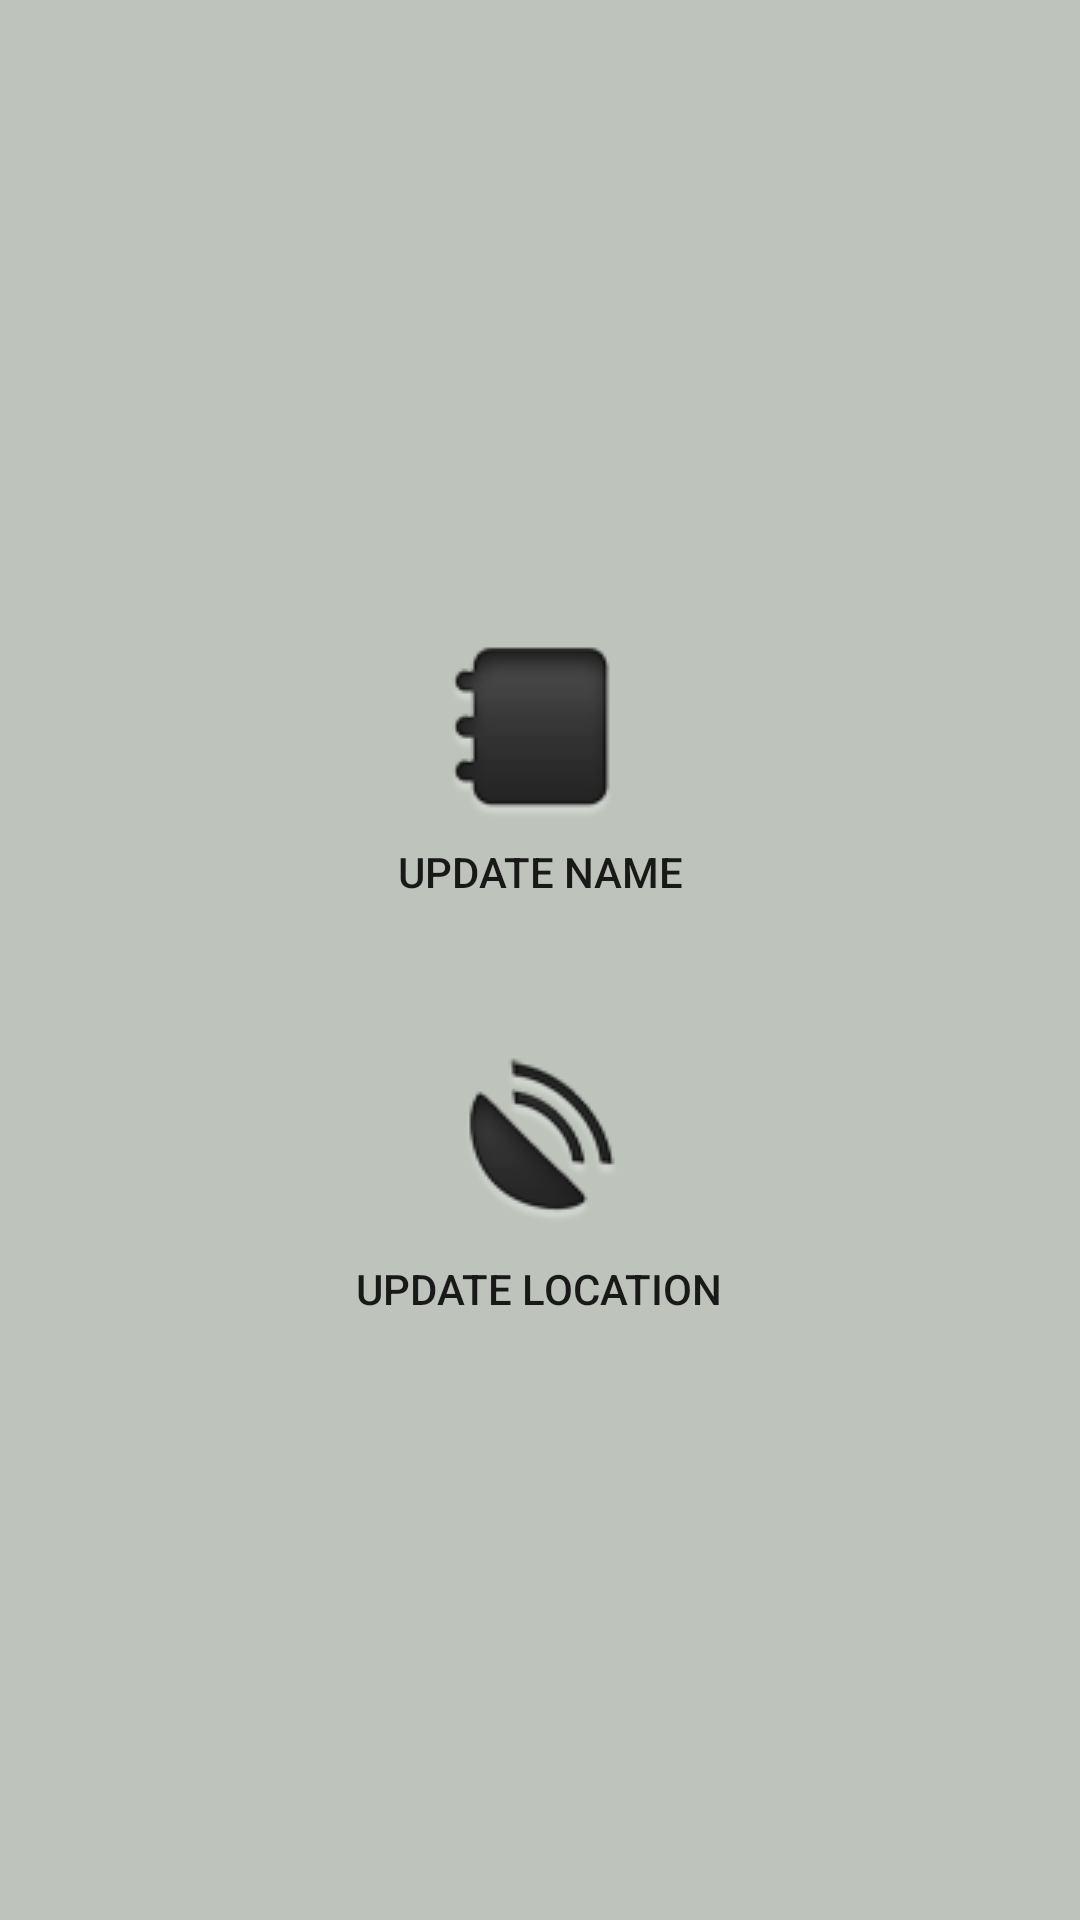

Android layout source for this screen:
<!-- AndroidManifest.xml: fallback theme Theme.MaterialComponents.DayNight.NoActionBar -->
<!-- res/layout/options_menu.xml -->
<?xml version="1.0" encoding="utf-8"?>
<LinearLayout xmlns:android="http://schemas.android.com/apk/res/android"
    android:orientation="vertical"
    android:layout_width="fill_parent"
    android:layout_height="fill_parent"
    >
    <com.markupartist.android.widget.ActionBar
	    android:id="@+id/actionbar"
	    style="@style/ActionBar"
        />

<TableLayout 
	xmlns:android="http://schemas.android.com/apk/res/android"
    android:layout_width="fill_parent"
    android:layout_height="fill_parent"
    android:background="#bec4bc"
    android:stretchColumns="*"
    android:gravity="center" >
   
   
    
    <TableRow>
    	<Button
        android:id="@+id/button_info"
        android:layout_width="150px"
        android:layout_height="wrap_content"
        android:padding="20dp"
        android:drawableTop="@drawable/options_personal_info"
        android:background="@android:color/transparent"
        android:text="@string/personal_info"
		android:gravity="center"
		android:layout_gravity="center"
         />
	</TableRow>
    	
    <TableRow>
    	<Button
        android:id="@+id/button_location"
        android:layout_width="150px"
        android:layout_height="wrap_content"
        android:padding="20dp"
        android:drawableTop="@drawable/options_location"
        android:background="@android:color/transparent"
        android:text="@string/location"
		android:gravity="center"
		android:layout_gravity="center"
         />
         
    </TableRow>
         
</TableLayout>

</LinearLayout>
<!-- resources referenced by this layout -->
<resources>
  <!-- drawable options_location (drawable) -->
  <?xml version="1.0" encoding="utf-8"?>
  <selector xmlns:android="http://schemas.android.com/apk/res/android">
  	
      <item android:drawable="@drawable/location_icon" />
  </selector>
  <!-- drawable options_personal_info (drawable) -->
  <?xml version="1.0" encoding="utf-8"?>
  <selector xmlns:android="http://schemas.android.com/apk/res/android">
  	
      <item android:drawable="@drawable/personal_info_icon" />
  </selector>
  <string name="location">Update Location</string>
  <string name="personal_info">Update Name</string>
  <!-- drawable location_icon: png bitmap (drawable, 8124 bytes) -->
  <!-- drawable personal_info_icon: png bitmap (drawable, 5152 bytes) -->
</resources>
